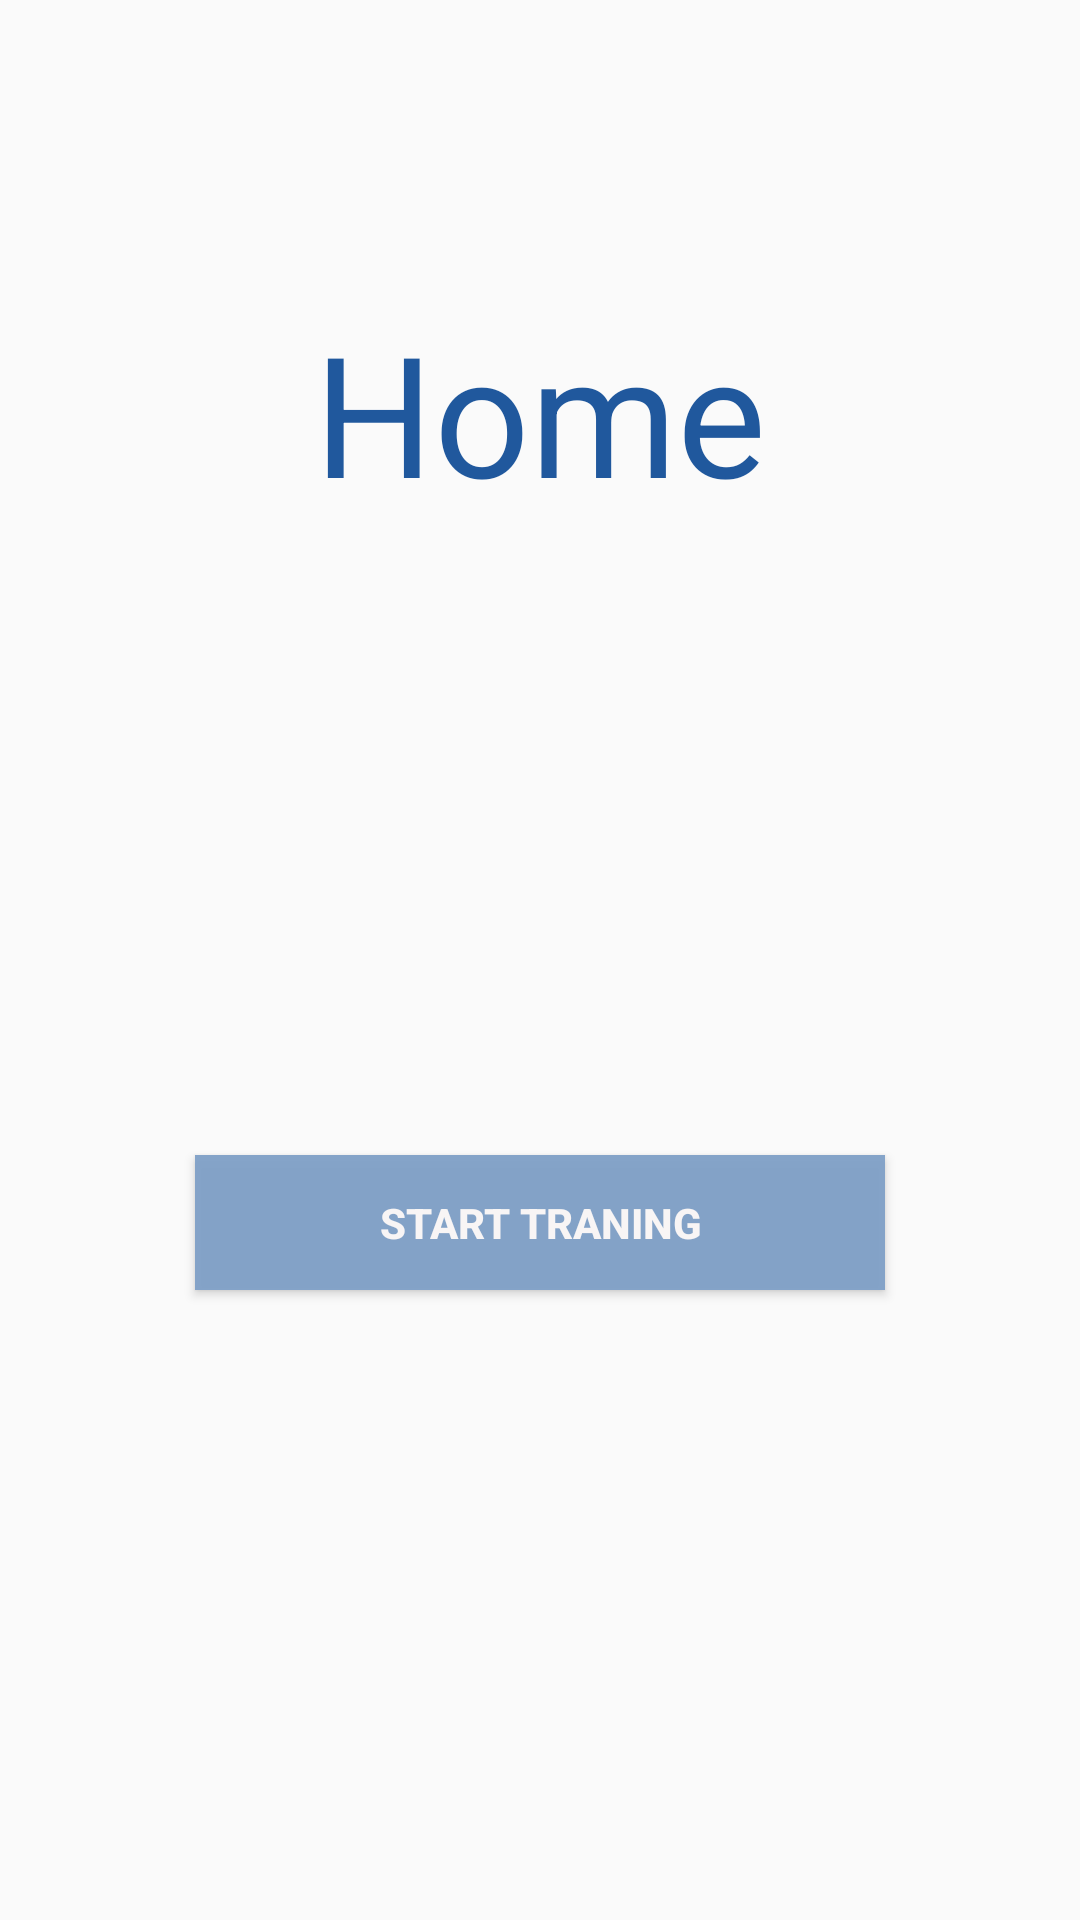

Write the Android layout XML for this screen, with the resource values it uses.
<!-- AndroidManifest.xml: application theme AppTheme -->
<!-- res/layout/activity_home.xml -->
<?xml version="1.0" encoding="utf-8"?>
<androidx.constraintlayout.widget.ConstraintLayout xmlns:android="http://schemas.android.com/apk/res/android"
    xmlns:app="http://schemas.android.com/apk/res-auto"
    xmlns:tools="http://schemas.android.com/tools"
    android:layout_width="match_parent"
    android:layout_height="match_parent">

    <Button
        android:id="@+id/profile_home_button"
        android:layout_width="52dp"
        android:layout_height="53dp"
        android:background="@drawable/profile"
        android:backgroundTint="#F381A1C8"
        app:layout_constraintStart_toStartOf="parent"
        app:layout_constraintTop_toTopOf="parent" />

    <TextView
        android:id="@+id/home_title"
        android:layout_width="wrap_content"
        android:layout_height="wrap_content"
        android:layout_marginTop="100dp"
        android:fontFamily="sans-serif"
        android:text="Home"
        android:textColor="#F3155098"
        android:textSize="56sp"
        app:layout_constraintEnd_toEndOf="parent"
        app:layout_constraintStart_toStartOf="parent"
        app:layout_constraintTop_toTopOf="parent" />

    <Button
        android:id="@+id/train_button_home"
        android:layout_width="230dp"
        android:layout_height="45dp"
        android:background="#F381A1C8"
        android:text="Start traning"
        android:textColor="#F8F5F5"
        android:textSize="14sp"
        android:textStyle="bold"
        app:layout_constraintBottom_toBottomOf="parent"
        app:layout_constraintEnd_toEndOf="parent"
        app:layout_constraintStart_toStartOf="parent"
        app:layout_constraintTop_toBottomOf="@+id/home_title" />
</androidx.constraintlayout.widget.ConstraintLayout>
<!-- resources referenced by this layout -->
<resources>
  <style name="AppTheme" parent="Theme.AppCompat.Light.DarkActionBar">
          
          <item name="colorPrimary">@color/colorPrimary</item>
          <item name="colorPrimaryDark">#0D162A</item>
          <item name="colorAccent">@color/colorAccent</item>
      </style>
  <color name="colorPrimary">#6200EE</color>
  <color name="colorAccent">#03DAC5</color>
</resources>
